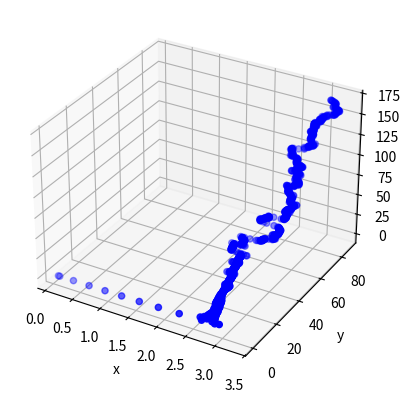

Python code for this plot:
'''
Description: This code is used for generating time series dataset of Discrete Memristive Hyperchaotic Systems (MHS)
            Dataset: Time| States

@author: Huaiyuan Rao
'''

import numpy as np
from scipy.integrate import solve_ivp, odeint, RK23
import pandas as pd
import matplotlib.pyplot as plt

k = np.array([0.1, 3, 4, 0.1, 0.1])     # k0 = 0.1, k1 = 200, k2 in [-200, -0.01], [0.01, 200], k3 = 0.1, k4 = 0.1
initial_states = np.array([0.1, 0.1, 0.1])
a = 0.1
b = 1
# def MHS(state, t):
def MHS(t, state):
    '''
    @params: state: x_n, y_n, q_n  t: time steps  k: coefficient
    @return: dstate: x_n+1, y_n+1, q_n+1
    @description: The system dynamics of 3-D memristive logistic-cubic map (3D-MLGM)
    '''
    dstate = np.zeros_like(state)
    x, y, q = state

    dstate[0] = k[1] * np.cos(y*(1-y))
    # dstate[1] = k[2] * (x*(1-x**2)) + k[0] * np.cos(q)*y  # 3D-MLCM
    dstate[1] = k[2] * (np.exp(a*x*x)-b) + k[0] * np.cos(q) * y
    dstate[2] = k[3] * y + k[4] * q

    dstate = dstate

    return dstate

def generate_dataset(initial_states, t, dt):
    '''
    @params: initial_states: x_0, y_0, q_0  t: time steps  dt: time gap
    @return: data: t/dt x 4 dataset
    @description: 3D-MLGM system dataset (using RK45)
    '''
    tspan = (0, t)
    sys_output = solve_ivp(MHS, tspan, initial_states, method='RK23')

    return sys_output

output = generate_dataset(initial_states, 20, 0.01)
data = output.y
data = data.T

# Save to CSV
# df = pd.DataFrame(data, columns=['x', 'y', 'q'])
# csv_path = '3D-MLCM_dataset.csv'
# df.to_csv(csv_path, index=False)


# Show in fig
fig = plt.figure()
ax = fig.add_subplot(111, projection='3d')
# ax.plot(data[:, 0], data[:, 1], data[:, 2])
ax.scatter(data[:, 0], data[:, 1], data[:, 2], c='b', marker='o')
ax.set_xlabel('x')
ax.set_ylabel('y')
ax.set_zlabel('q')
plt.show()
